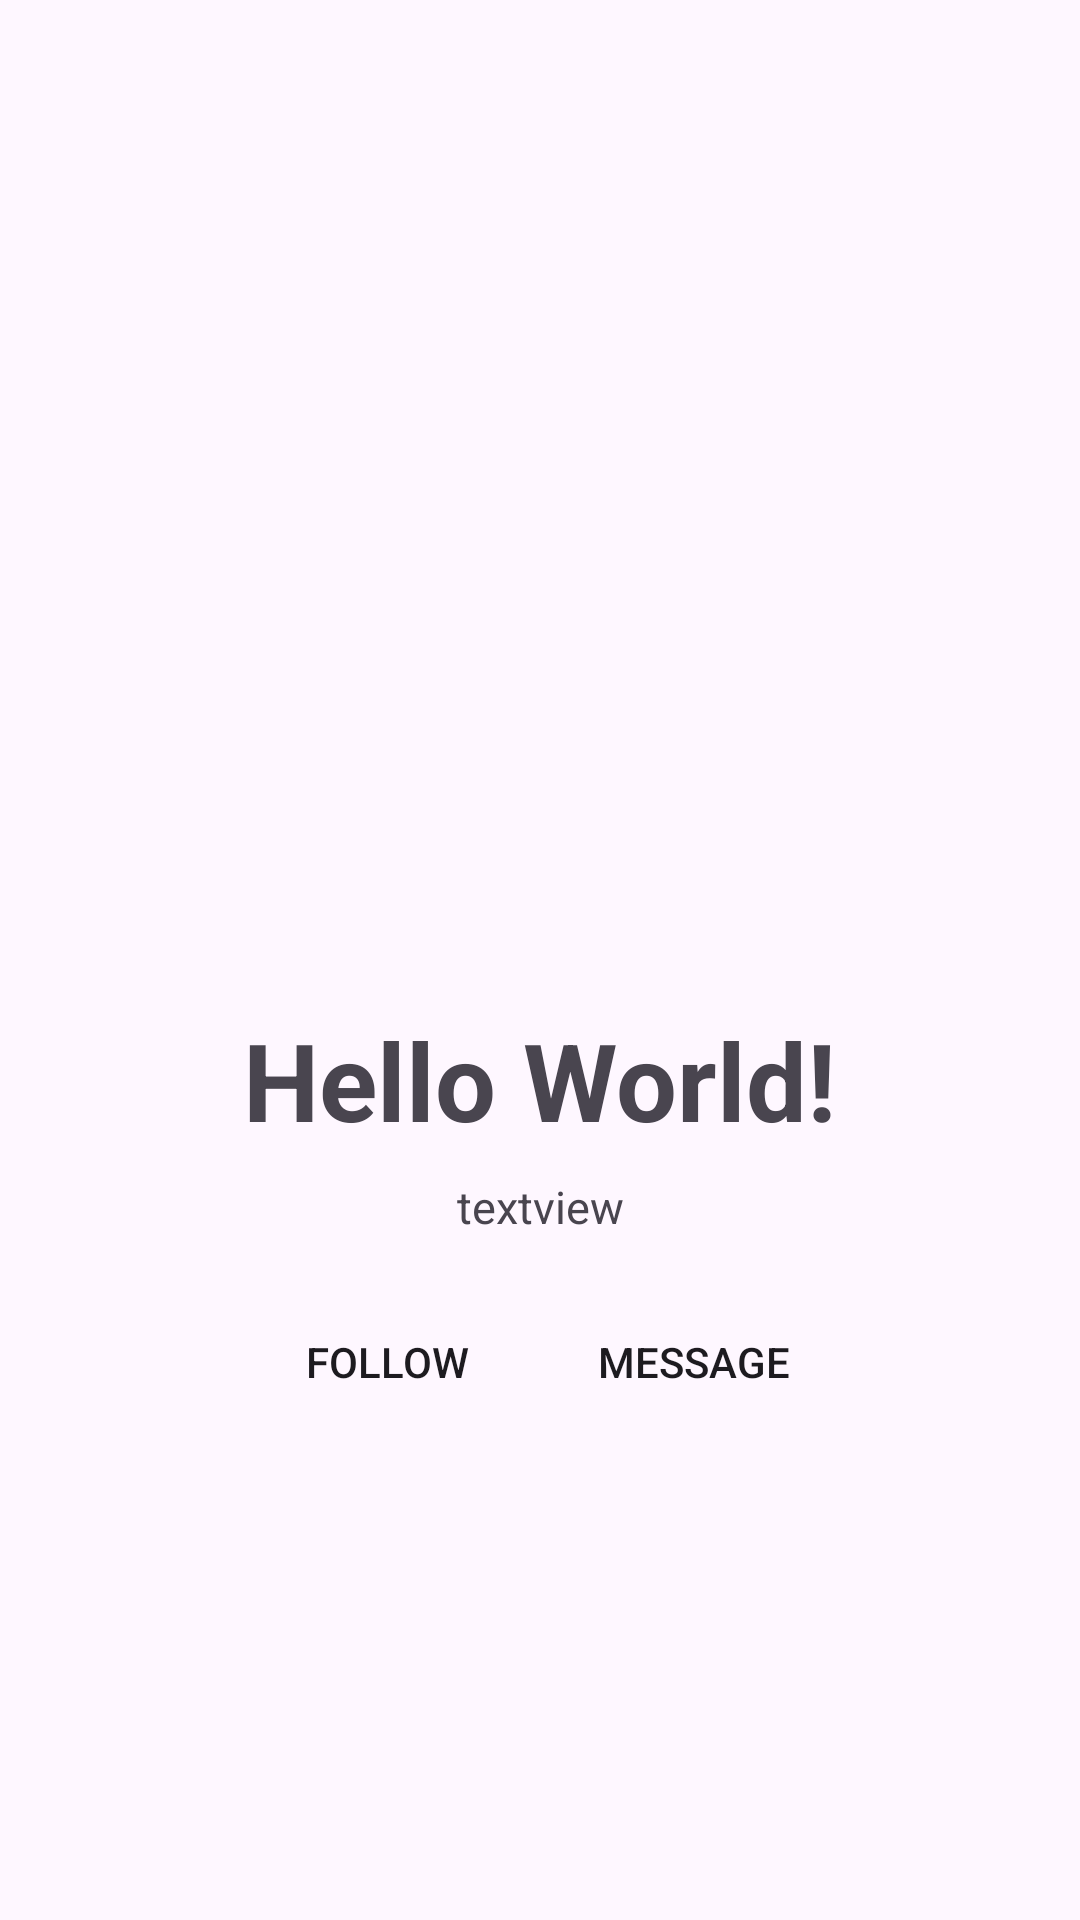

Produce the Android XML layout that renders to this screen, including the resource entries it uses.
<!-- AndroidManifest.xml: application theme Theme.MadPractical -->
<!-- res/layout/activity_main.xml -->
<?xml version="1.0" encoding="utf-8"?>
<ScrollView xmlns:android="http://schemas.android.com/apk/res/android"
xmlns:app="http://schemas.android.com/apk/res-auto"
xmlns:tools="http://schemas.android.com/tools"
android:layout_width="match_parent"
android:layout_height="match_parent"
tools:layout_editor_absoluteX="142dp"
tools:layout_editor_absoluteY="1dp">

<androidx.constraintlayout.widget.ConstraintLayout
    android:layout_width="match_parent"
    android:layout_height="match_parent"
    tools:context="sg.edu.np.mad.madpractical.week2prac.MainActivity">


    <TextView
        android:id="@+id/textView"
        android:layout_width="wrap_content"
        android:layout_height="wrap_content"
        android:layout_marginTop="8dp"
        android:text="Hello World!"
        android:textSize="36sp"
        android:textStyle="bold"
        app:layout_constraintEnd_toEndOf="parent"
        app:layout_constraintHorizontal_bias="0.5"
        app:layout_constraintStart_toStartOf="parent"
        app:layout_constraintTop_toBottomOf="@+id/imageView3" />

    <TextView
        android:id="@+id/textView2"
        android:layout_width="match_parent"
        android:layout_height="wrap_content"
        android:layout_marginStart="32dp"
        android:layout_marginTop="8dp"
        android:layout_marginEnd="32dp"
        android:text="@string/textview"
        android:textAlignment="center"
        android:textSize="15sp"
        app:layout_constraintEnd_toEndOf="parent"
        app:layout_constraintHorizontal_bias="0.5"
        app:layout_constraintStart_toStartOf="parent"
        app:layout_constraintTop_toBottomOf="@+id/textView" />

    <Button
        android:id="@+id/button"
        android:layout_width="118dp"
        android:layout_height="51dp"
        android:layout_marginStart="70dp"
        android:layout_marginTop="16dp"
        android:layout_marginBottom="16dp"
        android:background="@color/purple"
        android:text="@string/Follow"
        app:layout_constraintBottom_toBottomOf="parent"
        app:layout_constraintStart_toStartOf="parent"
        app:layout_constraintTop_toBottomOf="@+id/textView2"
        app:layout_constraintVertical_bias="0.7" />

    <Button
        android:id="@+id/button2"
        android:layout_width="118dp"
        android:layout_height="51dp"
        android:layout_marginTop="16dp"
        android:layout_marginEnd="70dp"
        android:layout_marginBottom="16dp"
        android:background="@color/purple"
        android:text="@string/Message"
        android:textAlignment="center"
        app:layout_constraintBottom_toBottomOf="parent"
        app:layout_constraintEnd_toEndOf="parent"
        app:layout_constraintTop_toBottomOf="@+id/textView2" />

    <ImageView
        android:id="@+id/imageView3"
        android:layout_width="128dp"
        android:layout_height="128dp"
        android:layout_marginTop="32dp"
        android:contentDescription="@string/Image"
        android:textAlignment="center"
        app:layout_constraintBottom_toBottomOf="parent"
        app:layout_constraintEnd_toEndOf="parent"
        app:layout_constraintHorizontal_bias="0.5"
        app:layout_constraintStart_toStartOf="parent"
        app:layout_constraintTop_toTopOf="parent"
        app:srcCompat="@mipmap/ic_launcher_round" />



</androidx.constraintlayout.widget.ConstraintLayout>
</ScrollView>
<!-- resources referenced by this layout -->
<resources>
  <string name="Follow">Follow</string>
  <string name="Image">Image</string>
  <string name="Message">Message</string>
  <string name="textview">textview</string>
  <style name="Theme.MadPractical" parent="Base.Theme.MadPractical" />
  <style name="Base.Theme.MadPractical" parent="Theme.Material3.DayNight.NoActionBar">
          
          
      </style>
</resources>
